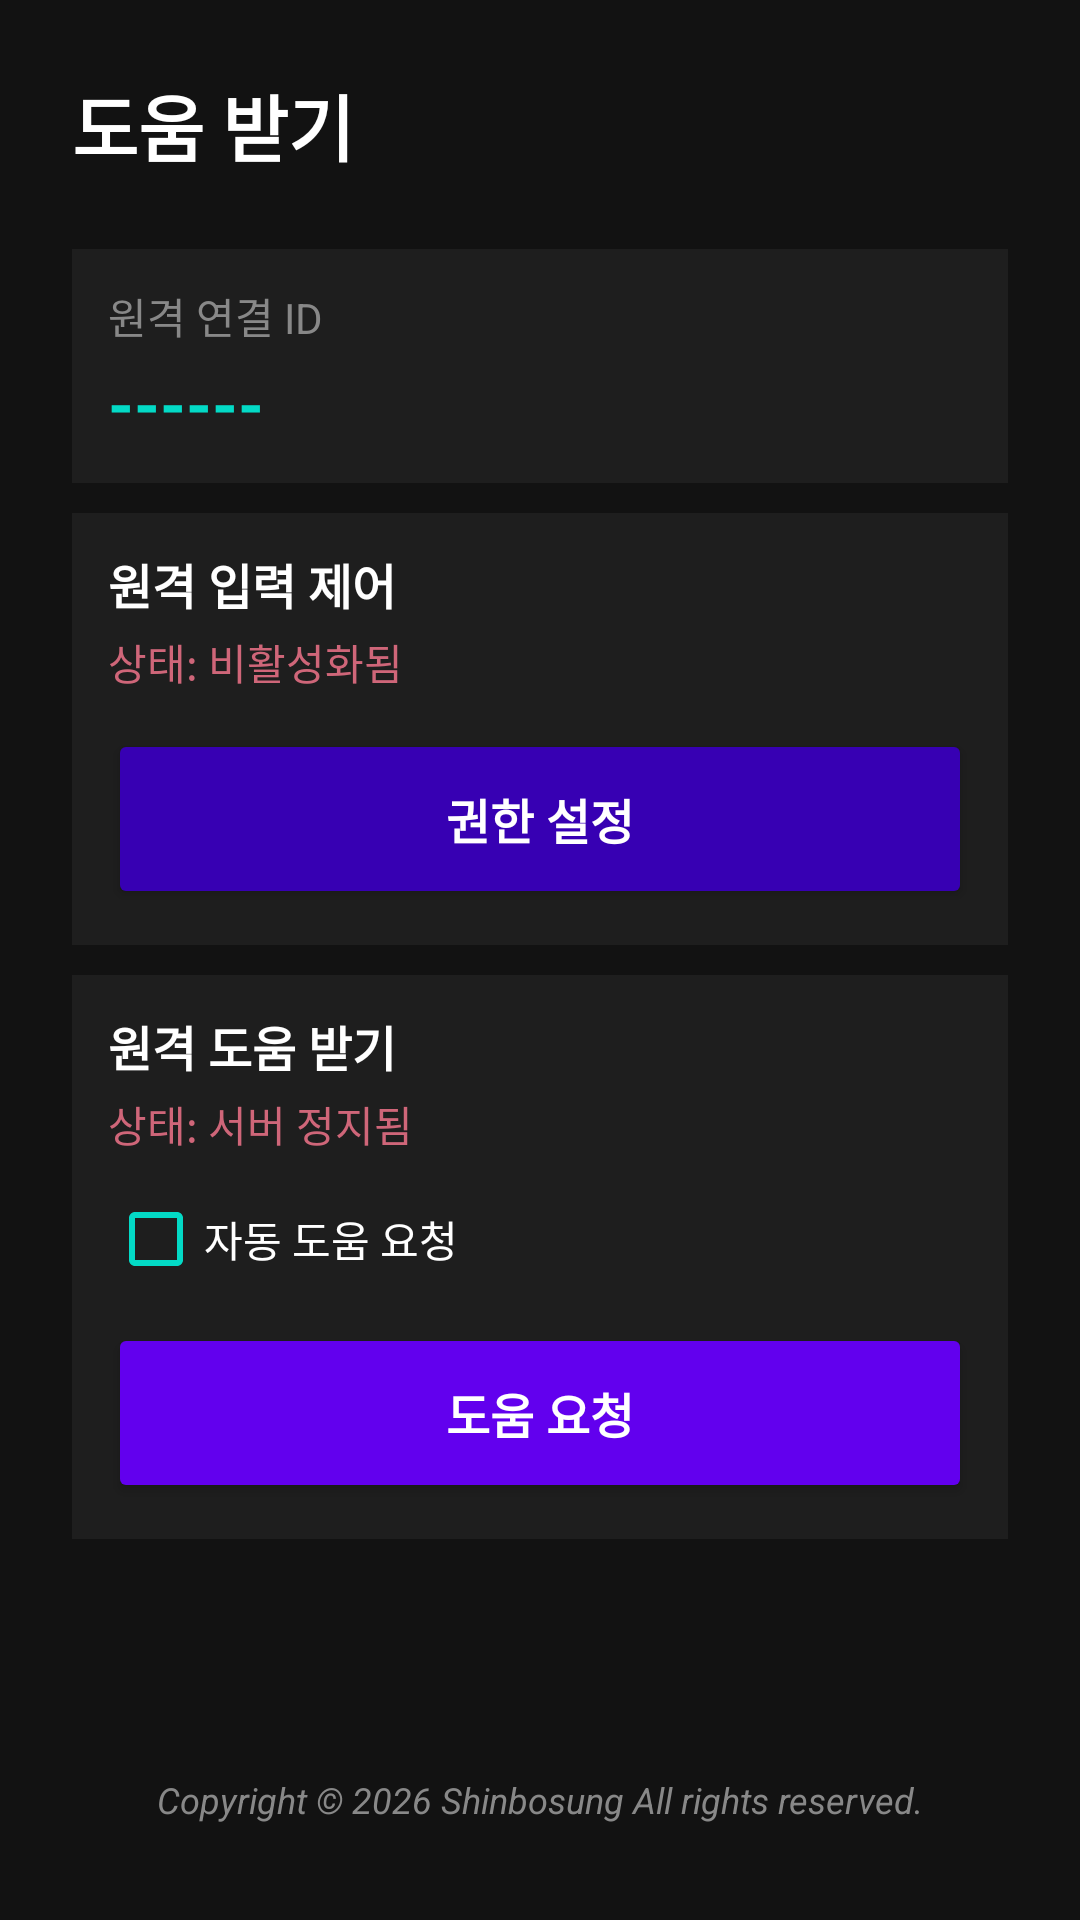

Reconstruct the res/layout file that produces this screen, plus the resources it refers to.
<!-- AndroidManifest.xml: application theme Theme.TeleControl -->
<!-- res/layout/activity_host.xml -->
<?xml version="1.0" encoding="utf-8"?>
<ScrollView xmlns:android="http://schemas.android.com/apk/res/android"
    android:layout_width="match_parent"
    android:layout_height="match_parent"
    android:background="#121212"
    android:fillViewport="true">

    <LinearLayout
        android:layout_width="match_parent"
        android:layout_height="wrap_content"
        android:orientation="vertical"
        android:padding="24dp">

        <TextView
            android:layout_width="wrap_content"
            android:layout_height="wrap_content"
            android:text="도움 받기"
            android:textColor="#FFFFFF"
            android:textSize="24sp"
            android:textStyle="bold"
            android:layout_marginBottom="24dp"/>

        
        <LinearLayout
            android:layout_width="match_parent"
            android:layout_height="wrap_content"
            android:orientation="vertical"
            android:background="#1E1E1E"
            android:padding="12dp"
            android:layout_marginBottom="10dp">

            <TextView
                android:layout_width="wrap_content"
                android:layout_height="wrap_content"
                android:text="원격 연결 ID"
                android:textColor="#888888"
                android:textSize="14sp"/>

            <TextView
                android:id="@+id/txtIpAddress"
                android:layout_width="wrap_content"
                android:layout_height="wrap_content"
                android:text="------"
                android:textColor="#03DAC6"
                android:textSize="22sp"
                android:textStyle="bold"
                android:layout_marginTop="4dp"/>
        </LinearLayout>

        
        <LinearLayout
            android:layout_width="match_parent"
            android:layout_height="wrap_content"
            android:orientation="vertical"
            android:background="#1E1E1E"
            android:padding="12dp"
            android:layout_marginBottom="10dp">

            <TextView
                android:layout_width="wrap_content"
                android:layout_height="wrap_content"
                android:text="원격 입력 제어"
                android:textColor="#FFFFFF"
                android:textSize="16sp"
                android:textStyle="bold"/>

            <TextView
                android:id="@+id/txtAccessibilityStatus"
                android:layout_width="wrap_content"
                android:layout_height="wrap_content"
                android:text="상태: 비활성화됨"
                android:textColor="#CF6679"
                android:textSize="14sp"
                android:layout_marginTop="4dp"
                android:layout_marginBottom="12dp"/>

            <Button
                android:id="@+id/btnAccessibilitySetting"
                android:layout_width="match_parent"
                android:layout_height="60dp"
                android:text="권한 설정"
                android:textSize="16sp"
                android:textStyle="bold"
                android:backgroundTint="#3700B3"
                android:textColor="#FFFFFF"
                android:insetTop="0dp"
                android:insetBottom="0dp"/>
        </LinearLayout>


        
        <LinearLayout
            android:layout_width="match_parent"
            android:layout_height="wrap_content"
            android:orientation="vertical"
            android:background="#1E1E1E"
            android:padding="12dp"
            android:layout_marginBottom="10dp">

            <TextView
                android:layout_width="wrap_content"
                android:layout_height="wrap_content"
                android:text="원격 도움 받기"
                android:textColor="#FFFFFF"
                android:textSize="16sp"
                android:textStyle="bold"/>

            <TextView
                android:id="@+id/txtServerStatus"
                android:layout_width="wrap_content"
                android:layout_height="wrap_content"
                android:text="상태: 서버 정지됨"
                android:textColor="#CF6679"
                android:textSize="14sp"
                android:layout_marginTop="4dp"
                android:layout_marginBottom="12dp"/>

            <CheckBox
                android:id="@+id/chkAutoStart"
                android:layout_width="wrap_content"
                android:layout_height="wrap_content"
                android:text="자동 도움 요청"
                android:textColor="#FFFFFF"
                android:textSize="14sp"
                android:layout_marginBottom="12dp"
                android:buttonTint="#03DAC6"/>

            <Button
                android:id="@+id/btnToggleServer"
                android:layout_width="match_parent"
                android:layout_height="60dp"
                android:text="도움 요청"
                android:textSize="16sp"
                android:textStyle="bold"
                android:backgroundTint="#6200EE"
                android:textColor="#FFFFFF"
                android:insetTop="0dp"
                android:insetBottom="0dp"/>
        </LinearLayout>

        
        <View
            android:layout_width="match_parent"
            android:layout_height="0dp"
            android:layout_weight="1" />

        
        <TextView
            android:layout_width="wrap_content"
            android:layout_height="wrap_content"
            android:text="Copyright © 2026 Shinbosung All rights reserved."
            android:textColor="#888888"
            android:textSize="12sp"
            android:textStyle="italic"
            android:layout_gravity="center_horizontal"
            android:layout_marginTop="20dp"
            android:layout_marginBottom="8dp"/>

    </LinearLayout>
</ScrollView>
<!-- resources referenced by this layout -->
<resources>
  <style name="Theme.TeleControl" parent="Theme.AppCompat.DayNight.NoActionBar">
          
      </style>
</resources>
